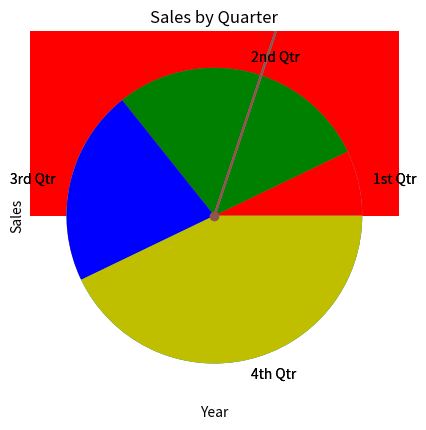

This figure's Python source:
# Plotting List Data with the matplotlib
# Package

# Reading

import matplotlib.pyplot

# matplotlib.pyplot.plot(arguments...)

# Alternate Method
import matplotlib.pyplot as plt
# plt.plot(arguments...)
x_coords = [0,1,2,3,4]
y_coords = [0,3,1,5,2]

plt.plot(x_coords,y_coords)
plt.show()

# line graph1
import matplotlib.pyplot as plt
def main():
    x_coords = [0,1,2,3,4]
    y_coords = [0,3,1,5,2]
    plt.plot(x_coords,y_coords)
    plt.show()

if __name__ == '__main__':
    main()

# line graph2
import matplotlib.pyplot as plt
def main():
    x_coords = [0,1,2,3,4]
    y_coords = [0,3,1,5,2]
    plt.plot(x_coords,y_coords)
    plt.title('Sample Data')
    plt.xlabel('This is the X axis')
    plt.ylabel('This is the Y axis')
    plt.grid(True)
    plt.show()

if __name__ == '__main__':
    main()

# line graph3
import matplotlib.pyplot as plt
def main():
    x_coords = [0,1,2,3,4]
    y_coords = [0,3,1,5,2]
    plt.plot(x_coords,y_coords)
    plt.title('Sample Data')
    plt.xlabel('This is the X axis')
    plt.ylabel('This is the Y axis')
    plt.xlim(xmin=-1, xmax=10)
    plt.ylim(ymin=-1, ymax=6)
    plt.grid(True)
    plt.show()

if __name__ == '__main__':
    main()

# line graph4
import matplotlib.pyplot as plt
def main():
    x_coords = [0,1,2,3,4]
    y_coords = [0,3,1,5,2]
    plt.plot(x_coords,y_coords)
    plt.title('Sales by Year')
    plt.xlabel('Year')
    plt.ylabel('Sales')
    plt.xticks([0,1,2,3,4],['2016','2017','2018',
    '2019','2020'])
    plt.yticks([0,1,2,3,4,5],['$0m','$1m','$2m',
    '$3m','$4m','$5m'])
    plt.grid(True)
    plt.show()

if __name__ == '__main__':
    main()

# line graph5
import matplotlib.pyplot as plt
def main():
    x_coords = [0,1,2,3,4]
    y_coords = [0,3,1,5,2]
    plt.plot(x_coords,y_coords,marker = 'o')
    plt.title('Sales by Year')
    plt.xlabel('Year')
    plt.ylabel('Sales')
    plt.xticks([0,1,2,3,4],['2016','2017','2018',
    '2019','2020'])
    plt.yticks([0,1,2,3,4,5],['$0m','$1m','$2m',
    '$3m','$4m','$5m'])
    plt.grid(True)
    plt.show()

if __name__ == '__main__':
    main()

# bar chart1
import matplotlib.pyplot as plt
def main():
    left_edges = [0,10,20,30,40]
    heights = [100,200,300,400,500]
    plt.bar(left_edges,heights)
    plt.show()

if __name__ == '__main__':
    main()

# bar chart2
import matplotlib.pyplot as plt
def main():
    left_edges = [0,10,20,30,40]
    heights = [100,200,300,400,500]
    bar_width = 5
    plt.bar(left_edges,heights,bar_width)
    plt.show()

if __name__ == '__main__':
    main()

# with color
import matplotlib.pyplot as plt
def main():
    left_edges = [0,10,20,30,40]
    heights = [100,200,300,400,500]
    bar_width = 5
    plt.bar(left_edges,heights,bar_width,
    color=('r','g','b','y','k'))
    plt.show()

if __name__ == '__main__':
    main()

# bar chart3
import matplotlib.pyplot as plt
def main():
    left_edges = [0,10,20,30,40]
    heights = [100,200,300,400,500]
    bar_width = 10
    plt.bar(left_edges,heights,bar_width,
    color=('r','g','b','y','k'))
    plt.title('Sales by Year')
    plt.xlabel('Year')
    plt.ylabel('Sales')
    plt.xticks([5,15,25,35,45],['2016','2017','2018',
    '2019','2020'])
    plt.yticks([0,100,200,300,400,500],['$0m','$1m','$2m',
    '$3m','$4m','$5m'])
    plt.show()

if __name__ == '__main__':
    main()

# pie chart1
import matplotlib.pyplot as plt
def main():
    values = [20,60,80,40]
    plt.pie(values)
    plt.show()

if __name__ == '__main__':
    main()

# pie chart2
import matplotlib.pyplot as plt
def main():
    sales = [100,400,300,600]
    slice_labels = ['1st Qtr','2nd Qtr',
    '3rd Qtr','4th Qtr']
    plt.pie(sales,labels= slice_labels)
    plt.title('Sales by Quarter')
    plt.show()

if __name__ == '__main__':
    main()

# with color
import matplotlib.pyplot as plt
def main():
    sales = [100,400,300,600]
    slice_labels = ['1st Qtr','2nd Qtr',
    '3rd Qtr','4th Qtr']
    plt.pie(sales,labels= slice_labels,
    colors=('r','g','b','y','k'))
    plt.title('Sales by Quarter')
    plt.show()

if __name__ == '__main__':
    main()

# End

# Checkpoint

# 7.29 To create a graph with the 'plot' function, what 2 arguments
# you must pass?
# A: 2 lists. One holding the X coordinates of the data points, 
# and the other holding the Y coordinates.

# 7.30 What sort of graph does the 'plot' function produce?
# A: A line graph.

# 7.31 What functions do you use to add labels to the X and Y axes
# in a graph?
# A. Use the xlabel and ylabel functions.

# 7.32 How do you change the lower and upper limits of the X and 
# Y axes in a graph?
# A. Call the xlim and ylim functions, passing values for the xmin,
# xmax,ymin,and ymax keyword arguments.

# 7.33 How do you customize the tick marks along the X and Y axes
# in a graph?
# A. Call the xticks and yticks functions. You pass 2 arguments 
# to these functions. The first argument is a list of tick-mark
# locations, and the second argument is a list of labels 
# to display at the specified locations.

# 7.34 To create a bar chart with the 'bar' function, what 2 
# arguments you must pass?
# A. 2 lists: 1 containing the X coordinates of each bar's
# left edge, and another containing the heights of each bar,
# along the Y axis.

# 7.35 Assume the following statements calls the 'bar' function to
# construct a bar chart with 4 bars. What color will the bars be?
# plt.bar(left_edges,heights,color=('r','b','r','b')) 
# A. The bars will be red,blue,red,and blue.

# 7.36 To create a pie chart with the 'pie' function, what argument
# you must pass?
# A. You pass a list of values as an argument. The 'pie' function
# will calculate the sum of the values in the list, then use that
# sum as the value of the whole. Then, each element in the list
# will become a slice in the pie chart. The size of a slice
# represents that element's value as a percentage of the whole.

# End   